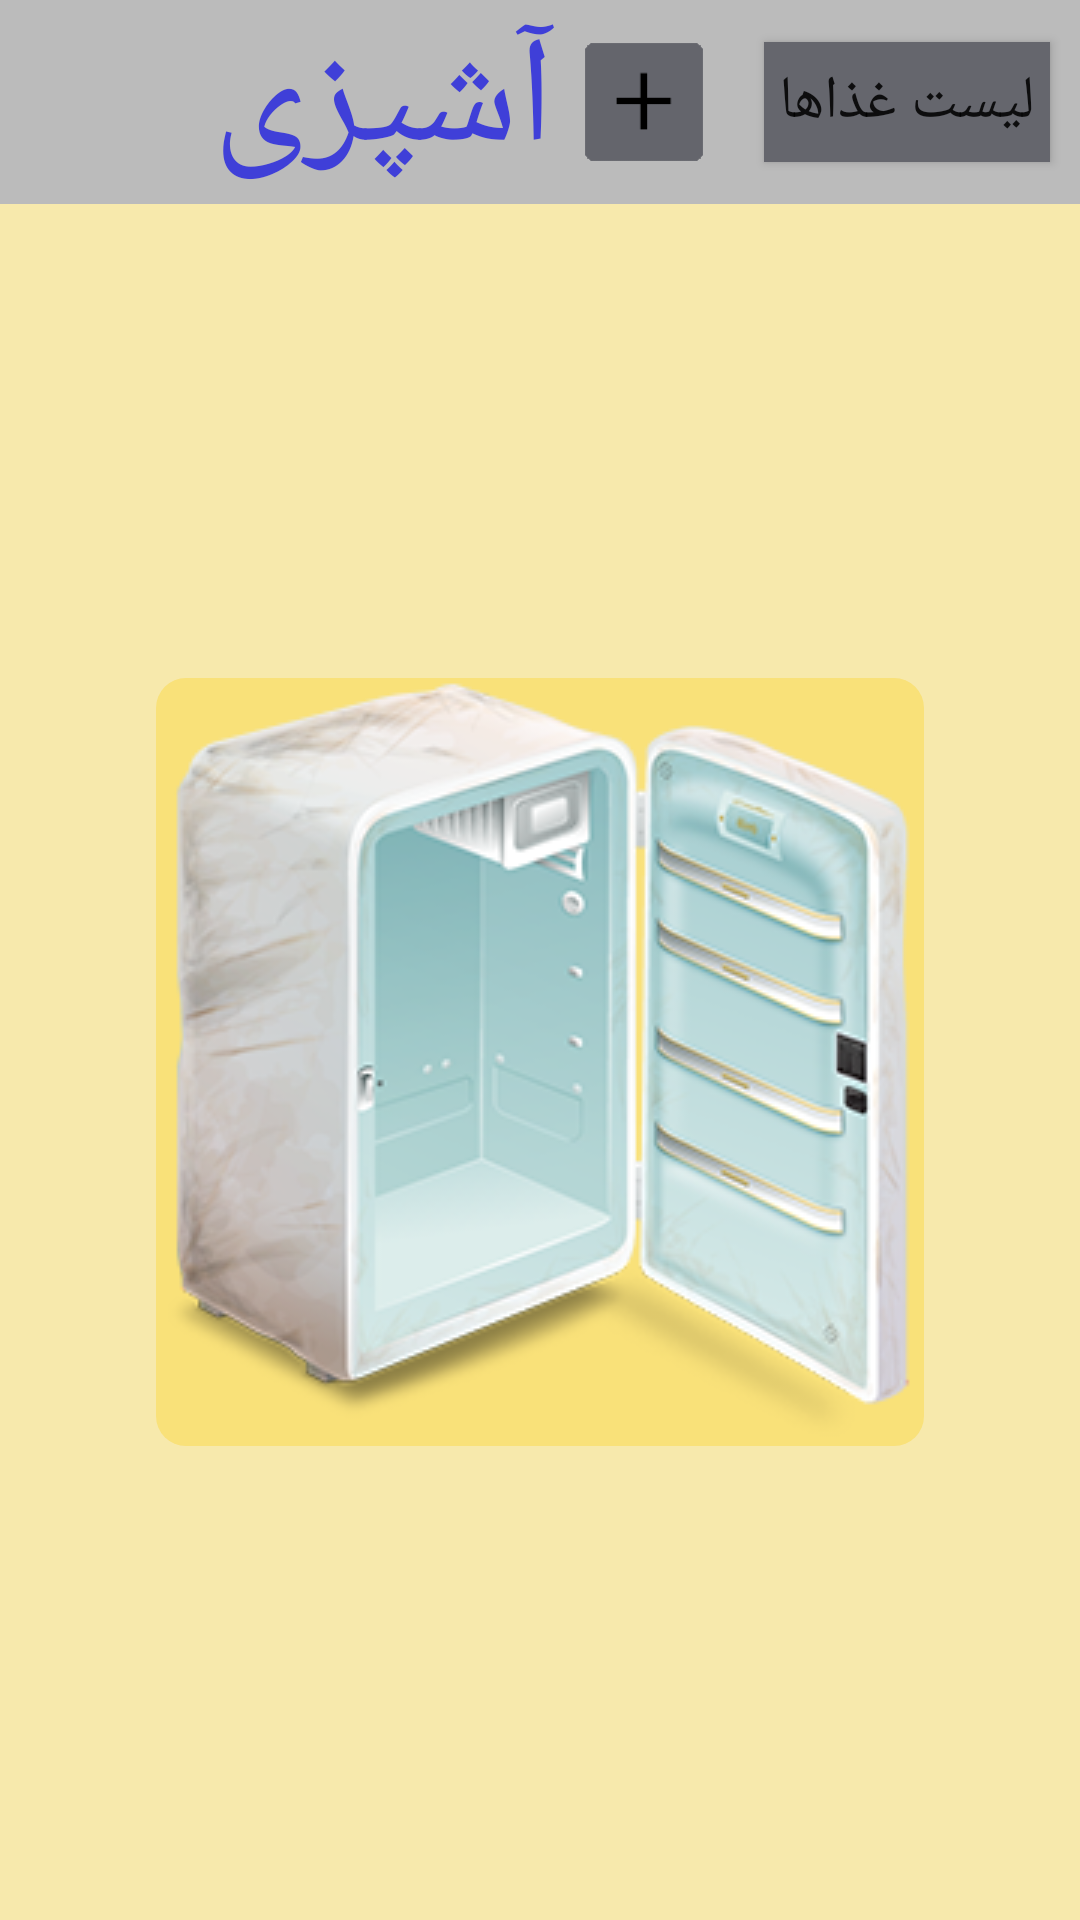

Reconstruct the res/layout file that produces this screen, plus the resources it refers to.
<!-- AndroidManifest.xml: application theme AppTheme -->
<!-- res/layout/activity_main.xml -->
<?xml version="1.0" encoding="utf-8"?>

<LinearLayout xmlns:android="http://schemas.android.com/apk/res/android"
    xmlns:app="http://schemas.android.com/apk/res-auto"
    xmlns:tools="http://schemas.android.com/tools"
    android:layout_width="match_parent"
    android:layout_height="match_parent"
    tools:context="com.PC.PC.ashpazi.MainActivity"
    android:orientation="vertical"
    android:background="#f7e9ac">

    <Toolbar
        android:id="@+id/toolbar"
        android:layout_width="match_parent"
        android:layout_height="wrap_content"
        android:background="#bbbbbb">
        <LinearLayout
            android:layout_width="match_parent"
            android:layout_height="match_parent"
            android:gravity="center_vertical|right">
            <TextView
                android:layout_width="wrap_content"
                android:layout_height="wrap_content"
                android:text="@string/app_name"
                android:textColor="#3f3fd8"
                android:textSize="50sp"
                android:id="@+id/txt_name"/>
            <Button
                android:id="@+id/btnadd"
                android:layout_margin="10dp"
                android:layout_width="40dp"
                android:layout_height="40dp"
                android:background="@drawable/untitled"
                android:gravity="center"
                android:layout_gravity="center" />
            <Button
                android:layout_width="wrap_content"
                android:layout_height="40dp"
                android:background="#65666d"
                android:layout_margin="10dp"
                android:text="لیست غذاها"
                android:textSize="20sp"
                android:padding="5dp"
                android:id="@+id/allghaza"
                />

        </LinearLayout>
    </Toolbar>

    <LinearLayout
        android:layout_width="match_parent"
        android:layout_height="match_parent"
        android:gravity="center"
        android:orientation="vertical">

        <ImageButton
            android:layout_width="wrap_content"
            android:layout_height="wrap_content"
            android:src="@drawable/refrigerator"
            android:background="@drawable/refri"
            android:id="@+id/ref"/>

    </LinearLayout>

</LinearLayout>
<!-- resources referenced by this layout -->
<resources>
  <!-- drawable refri (drawable) -->
  <?xml version="1.0" encoding="utf-8"?>
  
  <shape xmlns:android="http://schemas.android.com/apk/res/android">
  <corners
      android:radius="10dp"/>
      <solid
          android:color="#f9e179"/>
  </shape>
  <!-- drawable refrigerator: webp bitmap (drawable, 52802 bytes) -->
  <!-- drawable untitled: png bitmap (drawable, 18360 bytes) -->
  <string name="app_name">آشپزی</string>
  <style name="AppTheme" parent="Theme.AppCompat.Light.NoActionBar">
          
          <item name="colorPrimary">@color/colorPrimary</item>
          <item name="colorPrimaryDark">#aaaaaa</item>
          <item name="colorAccent">@color/colorAccent</item>
      </style>
  <color name="colorPrimary">#b69e74</color>
  <color name="colorAccent">#d27848</color>
</resources>
